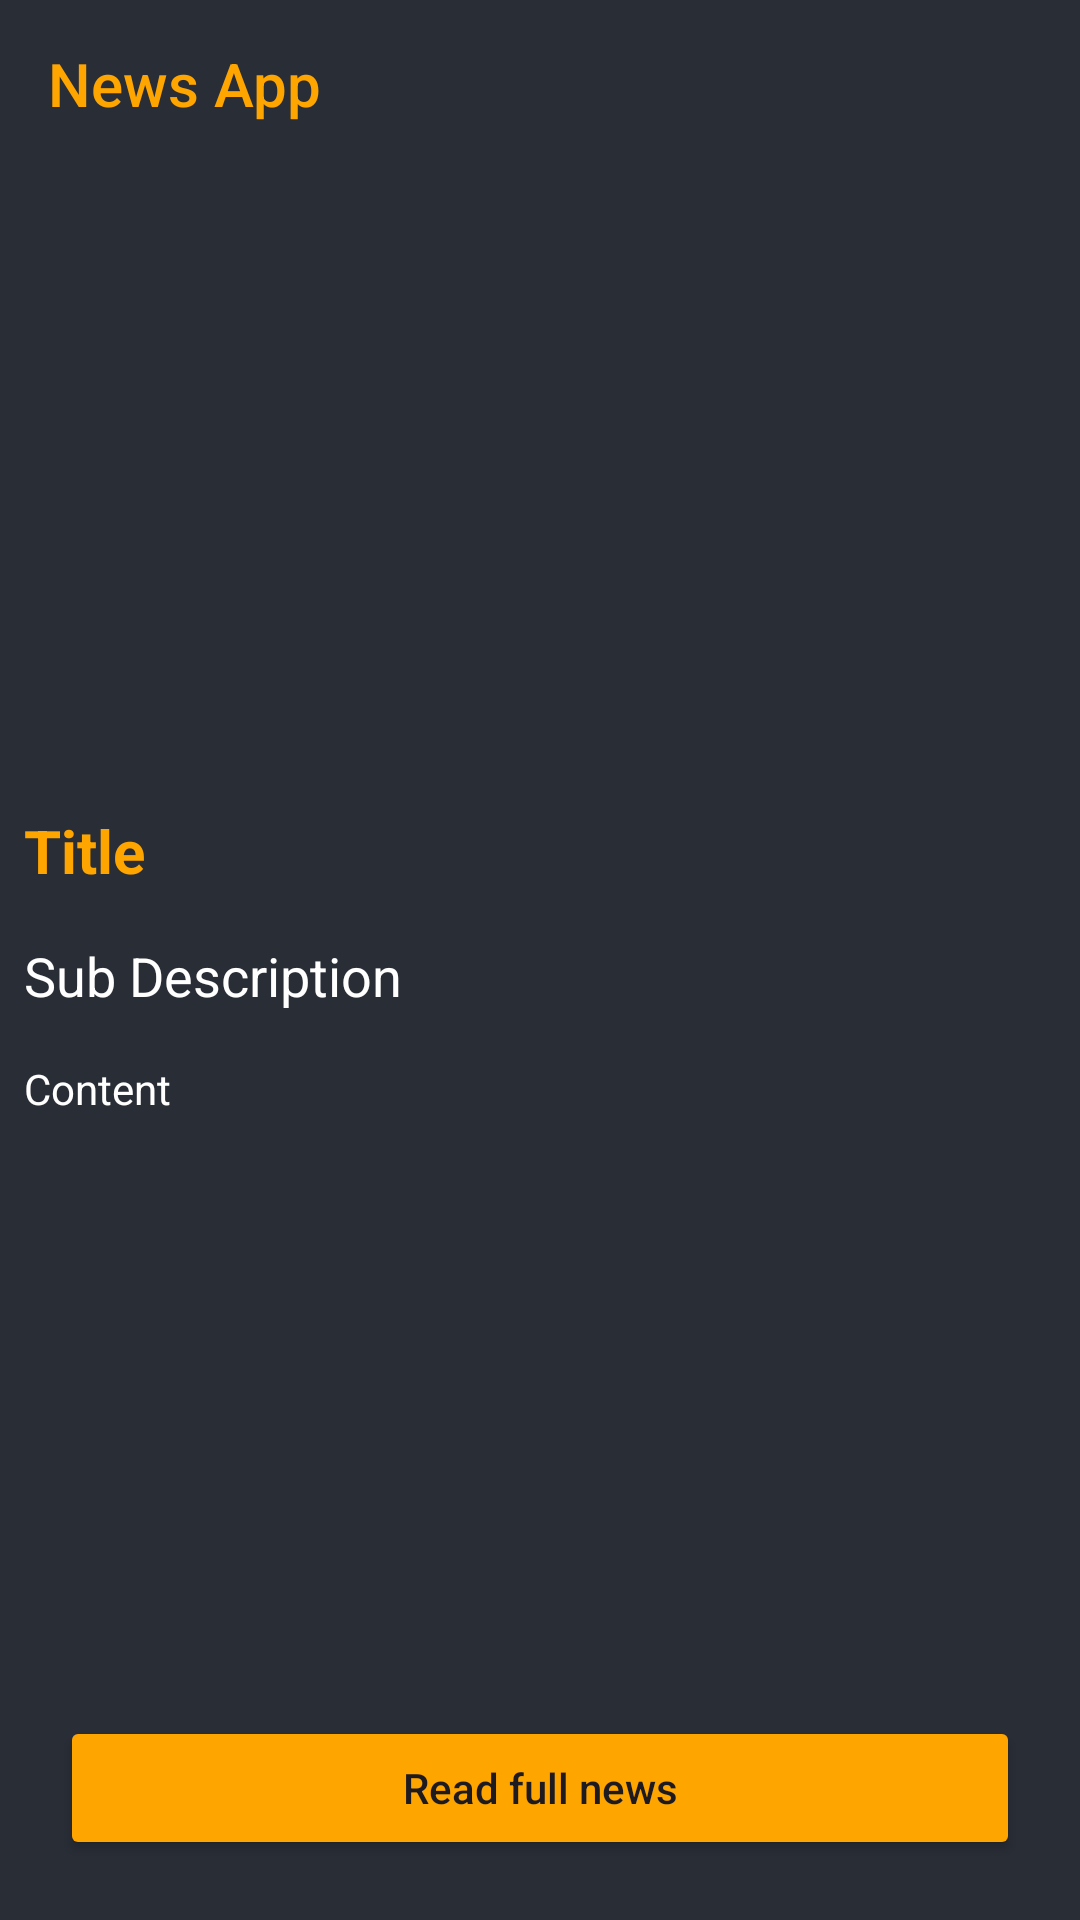

Here is an Android app screen rendered from its layout file. Give the layout XML and the strings, colors and styles it references.
<!-- AndroidManifest.xml: application theme Theme.NewsApplicaton -->
<!-- res/layout/activity_news_detail.xml -->
<?xml version="1.0" encoding="utf-8"?>
<RelativeLayout


    xmlns:android="http://schemas.android.com/apk/res/android"
    xmlns:app="http://schemas.android.com/apk/res-auto"
    xmlns:tools="http://schemas.android.com/tools"
    android:layout_width="match_parent"
    android:background="@color/black_shade_1"
    android:layout_height="match_parent"
    tools:context=".NewsDetailActivity">

    <Toolbar
        android:layout_width="match_parent"
        android:background="@color/black_shade_1"
        android:titleTextColor="@color/yellow"
        android:title="News App"
        android:id="@+id/toolbar"
        android:layout_height="wrap_content"/>

    <ScrollView
        android:layout_width="match_parent"
        android:layout_above="@+id/idBtnReadNews"
        android:layout_below="@+id/toolbar"
        android:layout_height="match_parent">

        <RelativeLayout
            android:layout_width="match_parent"
            android:layout_height="match_parent">

            <ImageView
                android:layout_width="match_parent"
                android:layout_height="200dp"
                android:scaleType="centerCrop"
                android:id="@+id/idIVNews"
                android:layout_margin="3dp"
                android:padding="3dp"
                />

            <TextView
                android:layout_width="match_parent"
                android:layout_height="wrap_content"
                android:text="Title"
                android:id="@+id/idTVTitle"
                android:layout_below="@id/idIVNews"
                android:textColor="@color/yellow"
                android:textSize="20sp"
                android:padding="4dp"
                android:layout_margin="4dp"
                android:textStyle="bold"
                />


            <TextView
                android:layout_width="match_parent"
                android:layout_height="wrap_content"
                android:text="Sub Description"
                android:layout_below="@+id/idTVTitle"
                android:textColor="@color/white"
                android:padding="4dp"
                android:layout_margin="4dp"
                android:id="@+id/idTVSubDesc"
                android:textSize="18sp"
                />

            <TextView
                android:layout_width="match_parent"
                android:layout_height="wrap_content"
                android:layout_below="@+id/idTVSubDesc"
                android:id="@+id/idTVContent"
                android:text="Content"
                android:padding="4dp"
                android:textColor="@color/white"
                android:layout_margin="4dp"
                />




        </RelativeLayout>



    </ScrollView>

    <Button
        android:layout_width="match_parent"
        android:layout_height="wrap_content"
        android:layout_marginBottom="20dp"
        android:layout_alignParentBottom="true"
        android:text="Read full news"
        android:textAllCaps="false"
        android:id="@+id/idBtnReadNews"
        android:layout_marginEnd="20dp"
        android:layout_marginStart="20dp"
        android:backgroundTint="@color/yellow"/>




</RelativeLayout>
<!-- resources referenced by this layout -->
<resources>
  <color name="black_shade_1">#292D36</color>
  <color name="white">#FFFFFFFF</color>
  <color name="yellow">#ffa500</color>
  <style name="Theme.NewsApplicaton" parent="Base.Theme.NewsApplicaton" />
  <style name="Base.Theme.NewsApplicaton" parent="Theme.Material3.DayNight.NoActionBar">
          
          
      </style>
</resources>
